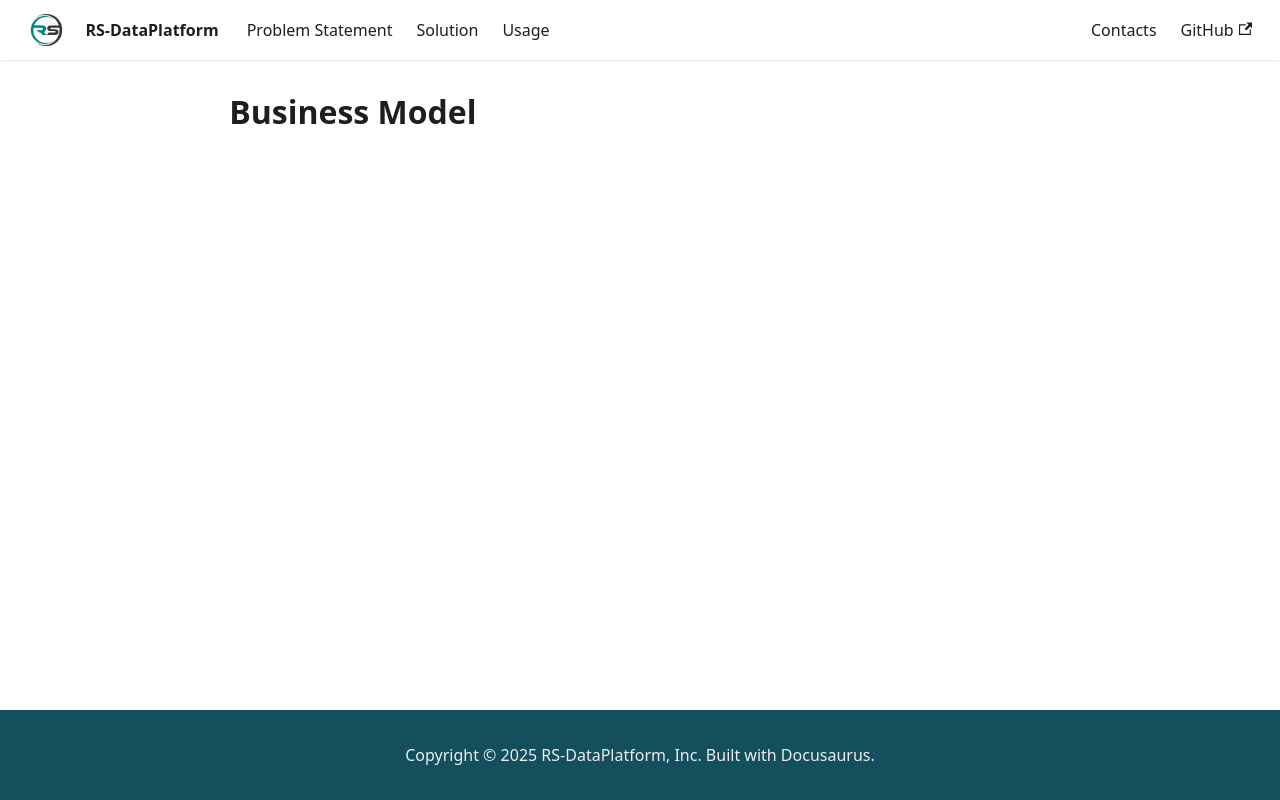

repository: rework-space-com/RS-DataPlatform · page: business-model.html · generator: docusaurus

---
title: Business Model
---

# Business Model

<section id="business-model">

</section>
